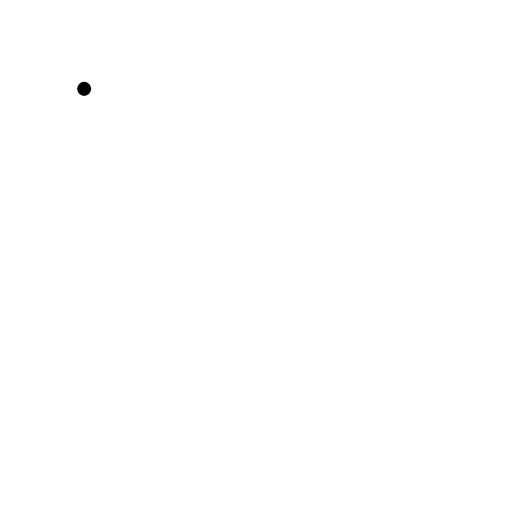
t = 0.00 s
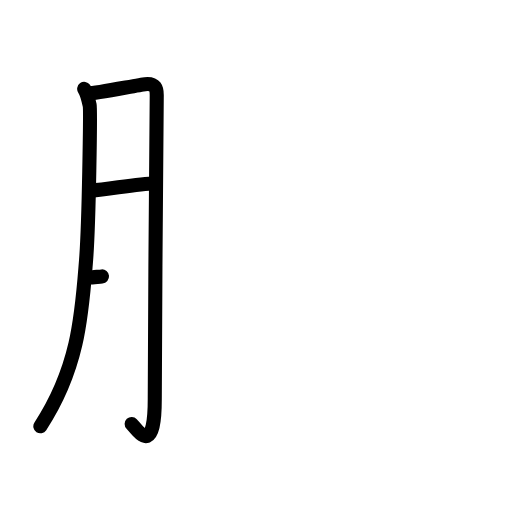
t = 3.20 s
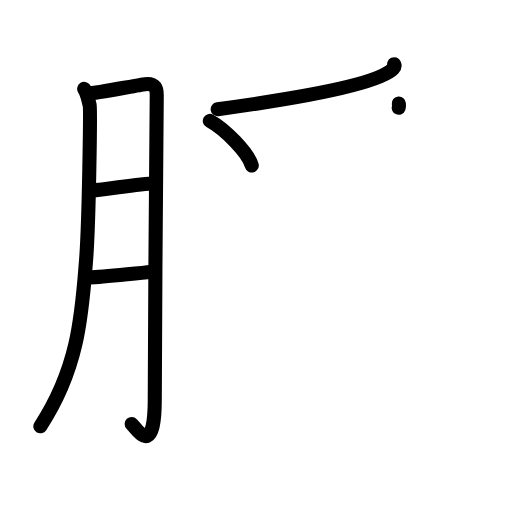
t = 6.40 s
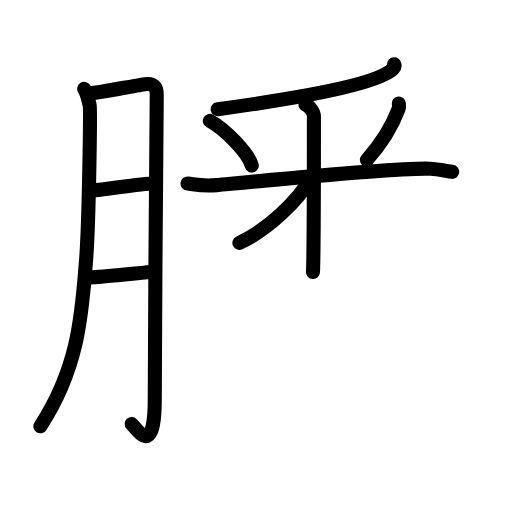
t = 9.60 s
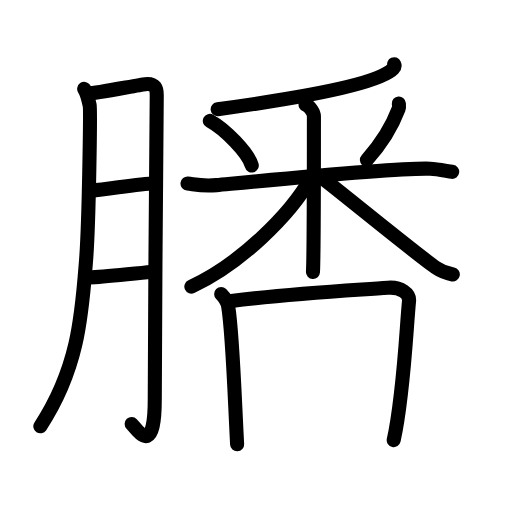
t = 12.80 s
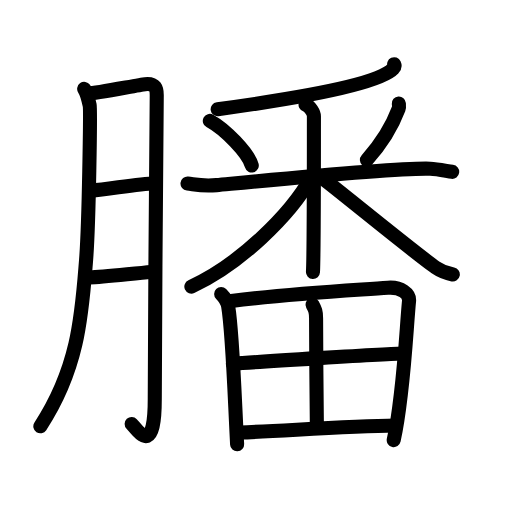
t = 16.00 s

The animated SVG that drew these frames (rendered in a browser with its animation timeline set to each time). Animation: 46 SMIL elements (animate=46); one cycle of 16.00 s.

<?xml version="1.0" encoding="UTF-8"?>
<!--
AniKanjiVG is licensed by CC-BY-SA Paul C. Sommerhoff (https://bitbucket.org/sommerhoff/anikanjivg).
AniKanjiVG uses KanjiVG which is licensed by CC-BY-SA Ulrich Apel (http://kanjivg.tagaini.net).
See also http://creativecommons.org/licenses/by-sa/3.0/
-->
<svg xmlns:kvg='http://kanjivg.tagaini.net' xmlns='http://www.w3.org/2000/svg' width='109' height='109' viewBox='0 0 109 109' style='fill:none;stroke:#000000;stroke-width:3;stroke-linecap:round;stroke-linejoin:round;' id="kvg:kanji_081b0"><g id="kvg:081b0" kvg:element="膰"><g id="kvg:081b0-g1" kvg:element="月" kvg:variant="true" kvg:original="肉" kvg:position="left" kvg:radical="general"><path id="kvg:081b0-s1" kvg:type="㇒" d="M17.92,18.92c0.58,0.83,0.97,2.58,1.17,3.5c0.19,0.92-0.15,25.28-0.77,33c-0.88,11-1.45,22.69-9.73,35.33"><animate attributeName="d" begin="0.0s" dur="0.3333333333333333s" from="M17.92,18.92C17.92,18.92,17.92,18.92,17.92,18.92" to="M17.92,18.92c0.58,0.83,0.97,2.58,1.17,3.5" />
<animate attributeName="d" begin="0.3333333333333333s" dur="0.3333333333333333s" from="M17.92,18.92c0.58,0.83,0.97,2.58,1.17,3.5c0,0,0,0,0,0,0" to="M17.92,18.92c0.58,0.83,0.97,2.58,1.17,3.5c0.19,0.92-0.15,25.28-0.77,33" />
<animate attributeName="d" begin="0.6666666666666666s" dur="0.3333333333333333s" from="M17.92,18.92c0.58,0.83,0.97,2.58,1.17,3.5c0.19,0.92-0.15,25.28-0.77,33c0,0,0,0,0,0,0" to="M17.92,18.92c0.58,0.83,0.97,2.58,1.17,3.5c0.19,0.92-0.15,25.28-0.77,33c-0.88,11-1.45,22.69-9.73,35.33" />
</path>
<path id="kvg:081b0-s2" kvg:type="㇆a" d="M18.75,19.92c1.68-0.06,10.89-1.87,12.14-2c2.24-0.23,2.48,0.99,2.48,2.35c0,3.23-0.42,46.22-0.42,64.55c0,12.61-3.49,6.95-4.92,5.44"><animate attributeName="d" begin="1.0s" dur="0.25s" from="M18.75,19.92C18.75,19.92,18.75,19.92,18.75,19.92" to="M18.75,19.92c1.68-0.06,10.89-1.87,12.14-2" />
<animate attributeName="d" begin="1.25s" dur="0.25s" from="M18.75,19.92c1.68-0.06,10.89-1.87,12.14-2c0,0,0,0,0,0,0" to="M18.75,19.92c1.68-0.06,10.89-1.87,12.14-2c2.24-0.23,2.48,0.99,2.48,2.35" />
<animate attributeName="d" begin="1.5s" dur="0.25s" from="M18.75,19.92c1.68-0.06,10.89-1.87,12.14-2c2.24-0.23,2.48,0.99,2.48,2.35c0,0,0,0,0,0,0" to="M18.75,19.92c1.68-0.06,10.89-1.87,12.14-2c2.24-0.23,2.48,0.99,2.48,2.35c0,3.23-0.42,46.22-0.42,64.55" />
<animate attributeName="d" begin="1.75s" dur="0.25s" from="M18.75,19.92c1.68-0.06,10.89-1.87,12.14-2c2.24-0.23,2.48,0.99,2.48,2.35c0,3.23-0.42,46.22-0.42,64.55c0,0,0,0,0,0,0" to="M18.75,19.92c1.68-0.06,10.89-1.87,12.14-2c2.24-0.23,2.48,0.99,2.48,2.35c0,3.23-0.42,46.22-0.42,64.55c0,12.61-3.49,6.95-4.92,5.44" />
<animate attributeName="d" begin="0s" dur="1.0s" from="M-100,-100" to="M-100,-100" />
</path>
<path id="kvg:081b0-s3" kvg:type="㇐a" d="M19.42,40.58c3.89-0.3,10.07-1.51,13.49-1.53"><animate attributeName="d" begin="2.0s" dur="1.0s" from="M19.42,40.58C19.42,40.58,19.42,40.58,19.42,40.58" to="M19.42,40.58c3.89-0.3,10.07-1.51,13.49-1.53" />
<animate attributeName="d" begin="0s" dur="2.0s" from="M-100,-100" to="M-100,-100" />
</path>
<path id="kvg:081b0-s4" kvg:type="㇐a" d="M19.08,59.08c2.93-0.06,9.19-0.85,13.17-1.17"><animate attributeName="d" begin="3.0s" dur="1.0s" from="M19.08,59.08C19.08,59.08,19.08,59.08,19.08,59.08" to="M19.08,59.08c2.93-0.06,9.19-0.85,13.17-1.17" />
<animate attributeName="d" begin="0s" dur="3.0s" from="M-100,-100" to="M-100,-100" />
</path>
</g>
<g id="kvg:081b0-g2" kvg:element="番" kvg:position="right"><g id="kvg:081b0-g3" kvg:element="釆" kvg:position="top"><g id="kvg:081b0-g4" kvg:element="丿"><path id="kvg:081b0-s5" kvg:type="㇒" d="M83.91,13.67c0.11,0.24,0.15,0.58-0.21,0.96c-2.91,3.14-18.66,6.1-37.36,8.62"><animate attributeName="d" begin="4.0s" dur="0.5s" from="M83.91,13.67C83.91,13.67,83.91,13.67,83.91,13.67" to="M83.91,13.67c0.11,0.24,0.15,0.58-0.21,0.96" />
<animate attributeName="d" begin="4.5s" dur="0.5s" from="M83.91,13.67c0.11,0.24,0.15,0.58-0.21,0.96c0,0,0,0,0,0,0" to="M83.91,13.67c0.11,0.24,0.15,0.58-0.21,0.96c-2.91,3.14-18.66,6.1-37.36,8.62" />
<animate attributeName="d" begin="0s" dur="4.0s" from="M-100,-100" to="M-100,-100" />
</path>
</g>
<g id="kvg:081b0-g5" kvg:element="米"><path id="kvg:081b0-s6" kvg:type="㇔" d="M44.67,25.74c3.23,1.76,8.12,6.75,8.93,9.49"><animate attributeName="d" begin="5.0s" dur="1.0s" from="M44.67,25.74C44.67,25.74,44.67,25.74,44.67,25.74" to="M44.67,25.74c3.23,1.76,8.12,6.75,8.93,9.49" />
<animate attributeName="d" begin="0s" dur="5.0s" from="M-100,-100" to="M-100,-100" />
</path>
<path id="kvg:081b0-s7" kvg:type="㇒" d="M84.91,22.03c0.02,0.28,0.11,0.75-0.04,1.14c-1.15,3.06-2.98,6.67-6.76,10.87"><animate attributeName="d" begin="6.0s" dur="0.5s" from="M84.91,22.03C84.91,22.03,84.91,22.03,84.91,22.03" to="M84.91,22.03c0.02,0.28,0.11,0.75-0.04,1.14" />
<animate attributeName="d" begin="6.5s" dur="0.5s" from="M84.91,22.03c0.02,0.28,0.11,0.75-0.04,1.14c0,0,0,0,0,0,0" to="M84.91,22.03c0.02,0.28,0.11,0.75-0.04,1.14c-1.15,3.06-2.98,6.67-6.76,10.87" />
<animate attributeName="d" begin="0s" dur="6.0s" from="M-100,-100" to="M-100,-100" />
</path>
<path id="kvg:081b0-s8" kvg:type="㇐" d="M39.92,39.08c1.58,0.17,3.1,0.62,6.17,0.33c7.17-0.67,38.42-3.76,45.5-3.5c1.62,0.06,3.65,0.54,4.67,0.67"><animate attributeName="d" begin="7.0s" dur="0.3333333333333333s" from="M39.92,39.08C39.92,39.08,39.92,39.08,39.92,39.08" to="M39.92,39.08c1.58,0.17,3.1,0.62,6.17,0.33" />
<animate attributeName="d" begin="7.333333333333333s" dur="0.3333333333333333s" from="M39.92,39.08c1.58,0.17,3.1,0.62,6.17,0.33c0,0,0,0,0,0,0" to="M39.92,39.08c1.58,0.17,3.1,0.62,6.17,0.33c7.17-0.67,38.42-3.76,45.5-3.5" />
<animate attributeName="d" begin="7.666666666666667s" dur="0.3333333333333333s" from="M39.92,39.08c1.58,0.17,3.1,0.62,6.17,0.33c7.17-0.67,38.42-3.76,45.5-3.5c0,0,0,0,0,0,0" to="M39.92,39.08c1.58,0.17,3.1,0.62,6.17,0.33c7.17-0.67,38.42-3.76,45.5-3.5c1.62,0.06,3.65,0.54,4.67,0.67" />
<animate attributeName="d" begin="0s" dur="7.0s" from="M-100,-100" to="M-100,-100" />
</path>
<path id="kvg:081b0-s9" kvg:type="㇑" d="M65.05,22.31c0.99,0.3,1.78,1.79,1.78,2.44c0,3.81,0,29.34-0.2,33.14"><animate attributeName="d" begin="8.0s" dur="0.5s" from="M65.05,22.31C65.05,22.31,65.05,22.31,65.05,22.31" to="M65.05,22.31c0.99,0.3,1.78,1.79,1.78,2.44" />
<animate attributeName="d" begin="8.5s" dur="0.5s" from="M65.05,22.31c0.99,0.3,1.78,1.79,1.78,2.44c0,0,0,0,0,0,0" to="M65.05,22.31c0.99,0.3,1.78,1.79,1.78,2.44c0,3.81,0,29.34-0.2,33.14" />
<animate attributeName="d" begin="0s" dur="8.0s" from="M-100,-100" to="M-100,-100" />
</path>
<path id="kvg:081b0-s10" kvg:type="㇒" d="M66.3,37.74c-4.54,8.12-15.35,18.58-25.56,23.27"><animate attributeName="d" begin="9.0s" dur="1.0s" from="M66.3,37.74C66.3,37.74,66.3,37.74,66.3,37.74" to="M66.3,37.74c-4.54,8.12-15.35,18.58-25.56,23.27" />
<animate attributeName="d" begin="0s" dur="9.0s" from="M-100,-100" to="M-100,-100" />
</path>
<path id="kvg:081b0-s11" kvg:type="㇏" d="M68.77,38.04c3.48,2.63,20.18,16.31,23.97,18.9c1.28,0.88,2.38,1.25,3.66,1.5"><animate attributeName="d" begin="10.0s" dur="0.5s" from="M68.77,38.04C68.77,38.04,68.77,38.04,68.77,38.04" to="M68.77,38.04c3.48,2.63,20.18,16.31,23.97,18.9" />
<animate attributeName="d" begin="10.5s" dur="0.5s" from="M68.77,38.04c3.48,2.63,20.18,16.31,23.97,18.9c0,0,0,0,0,0,0" to="M68.77,38.04c3.48,2.63,20.18,16.31,23.97,18.9c1.28,0.88,2.38,1.25,3.66,1.5" />
<animate attributeName="d" begin="0s" dur="10.0s" from="M-100,-100" to="M-100,-100" />
</path>
</g>
</g>
<g id="kvg:081b0-g6" kvg:element="田" kvg:position="bottom"><path id="kvg:081b0-s12" kvg:type="㇑" d="M47.08,62.58c0.92,0.92,1.39,1.98,1.5,2.67c0.94,5.61,1.35,18.99,1.9,29.33"><animate attributeName="d" begin="11.0s" dur="0.5s" from="M47.08,62.58C47.08,62.58,47.08,62.58,47.08,62.58" to="M47.08,62.58c0.92,0.92,1.39,1.98,1.5,2.67" />
<animate attributeName="d" begin="11.5s" dur="0.5s" from="M47.08,62.58c0.92,0.92,1.39,1.98,1.5,2.67c0,0,0,0,0,0,0" to="M47.08,62.58c0.92,0.92,1.39,1.98,1.5,2.67c0.94,5.61,1.35,18.99,1.9,29.33" />
<animate attributeName="d" begin="0s" dur="11.0s" from="M-100,-100" to="M-100,-100" />
</path>
<path id="kvg:081b0-s13" kvg:type="㇕a" d="M49.25,64.08c12.71-1.62,25.75-2.27,33.33-2.83c2.79-0.21,4.65,1.3,4.5,2.83c-0.62,6.33-1.13,19.88-3.26,29.61"><animate attributeName="d" begin="12.0s" dur="0.3333333333333333s" from="M49.25,64.08C49.25,64.08,49.25,64.08,49.25,64.08" to="M49.25,64.08c12.71-1.62,25.75-2.27,33.33-2.83" />
<animate attributeName="d" begin="12.333333333333334s" dur="0.3333333333333333s" from="M49.25,64.08c12.71-1.62,25.75-2.27,33.33-2.83c0,0,0,0,0,0,0" to="M49.25,64.08c12.71-1.62,25.75-2.27,33.33-2.83c2.79-0.21,4.65,1.3,4.5,2.83" />
<animate attributeName="d" begin="12.666666666666666s" dur="0.3333333333333333s" from="M49.25,64.08c12.71-1.62,25.75-2.27,33.33-2.83c2.79-0.21,4.65,1.3,4.5,2.83c0,0,0,0,0,0,0" to="M49.25,64.08c12.71-1.62,25.75-2.27,33.33-2.83c2.79-0.21,4.65,1.3,4.5,2.83c-0.62,6.33-1.13,19.88-3.26,29.61" />
<animate attributeName="d" begin="0s" dur="12.0s" from="M-100,-100" to="M-100,-100" />
</path>
<path id="kvg:081b0-s14" kvg:type="㇑a" d="M66.53,64.86c0.56,1.03,0.76,1.45,0.76,2.89c-0.02,6.78,0.17,20.92,0.17,23.13"><animate attributeName="d" begin="13.0s" dur="0.5s" from="M66.53,64.86C66.53,64.86,66.53,64.86,66.53,64.86" to="M66.53,64.86c0.56,1.03,0.76,1.45,0.76,2.89" />
<animate attributeName="d" begin="13.5s" dur="0.5s" from="M66.53,64.86c0.56,1.03,0.76,1.45,0.76,2.89c0,0,0,0,0,0,0" to="M66.53,64.86c0.56,1.03,0.76,1.45,0.76,2.89c-0.02,6.78,0.17,20.92,0.17,23.13" />
<animate attributeName="d" begin="0s" dur="13.0s" from="M-100,-100" to="M-100,-100" />
</path>
<path id="kvg:081b0-s15" kvg:type="㇐a" d="M49.58,77.42c3.3-0.24,33.44-2.17,36.17-2.17"><animate attributeName="d" begin="14.0s" dur="1.0s" from="M49.58,77.42C49.58,77.42,49.58,77.42,49.58,77.42" to="M49.58,77.42c3.3-0.24,33.44-2.17,36.17-2.17" />
<animate attributeName="d" begin="0s" dur="14.0s" from="M-100,-100" to="M-100,-100" />
</path>
<path id="kvg:081b0-s16" kvg:type="㇐a" d="M51.08,92.08c9.32-0.34,22.45-1.36,33.17-1.5"><animate attributeName="d" begin="15.0s" dur="1.0s" from="M51.08,92.08C51.08,92.08,51.08,92.08,51.08,92.08" to="M51.08,92.08c9.32-0.34,22.45-1.36,33.17-1.5" />
<animate attributeName="d" begin="0s" dur="15.0s" from="M-100,-100" to="M-100,-100" />
</path>
</g>
</g>
</g>
</svg>
